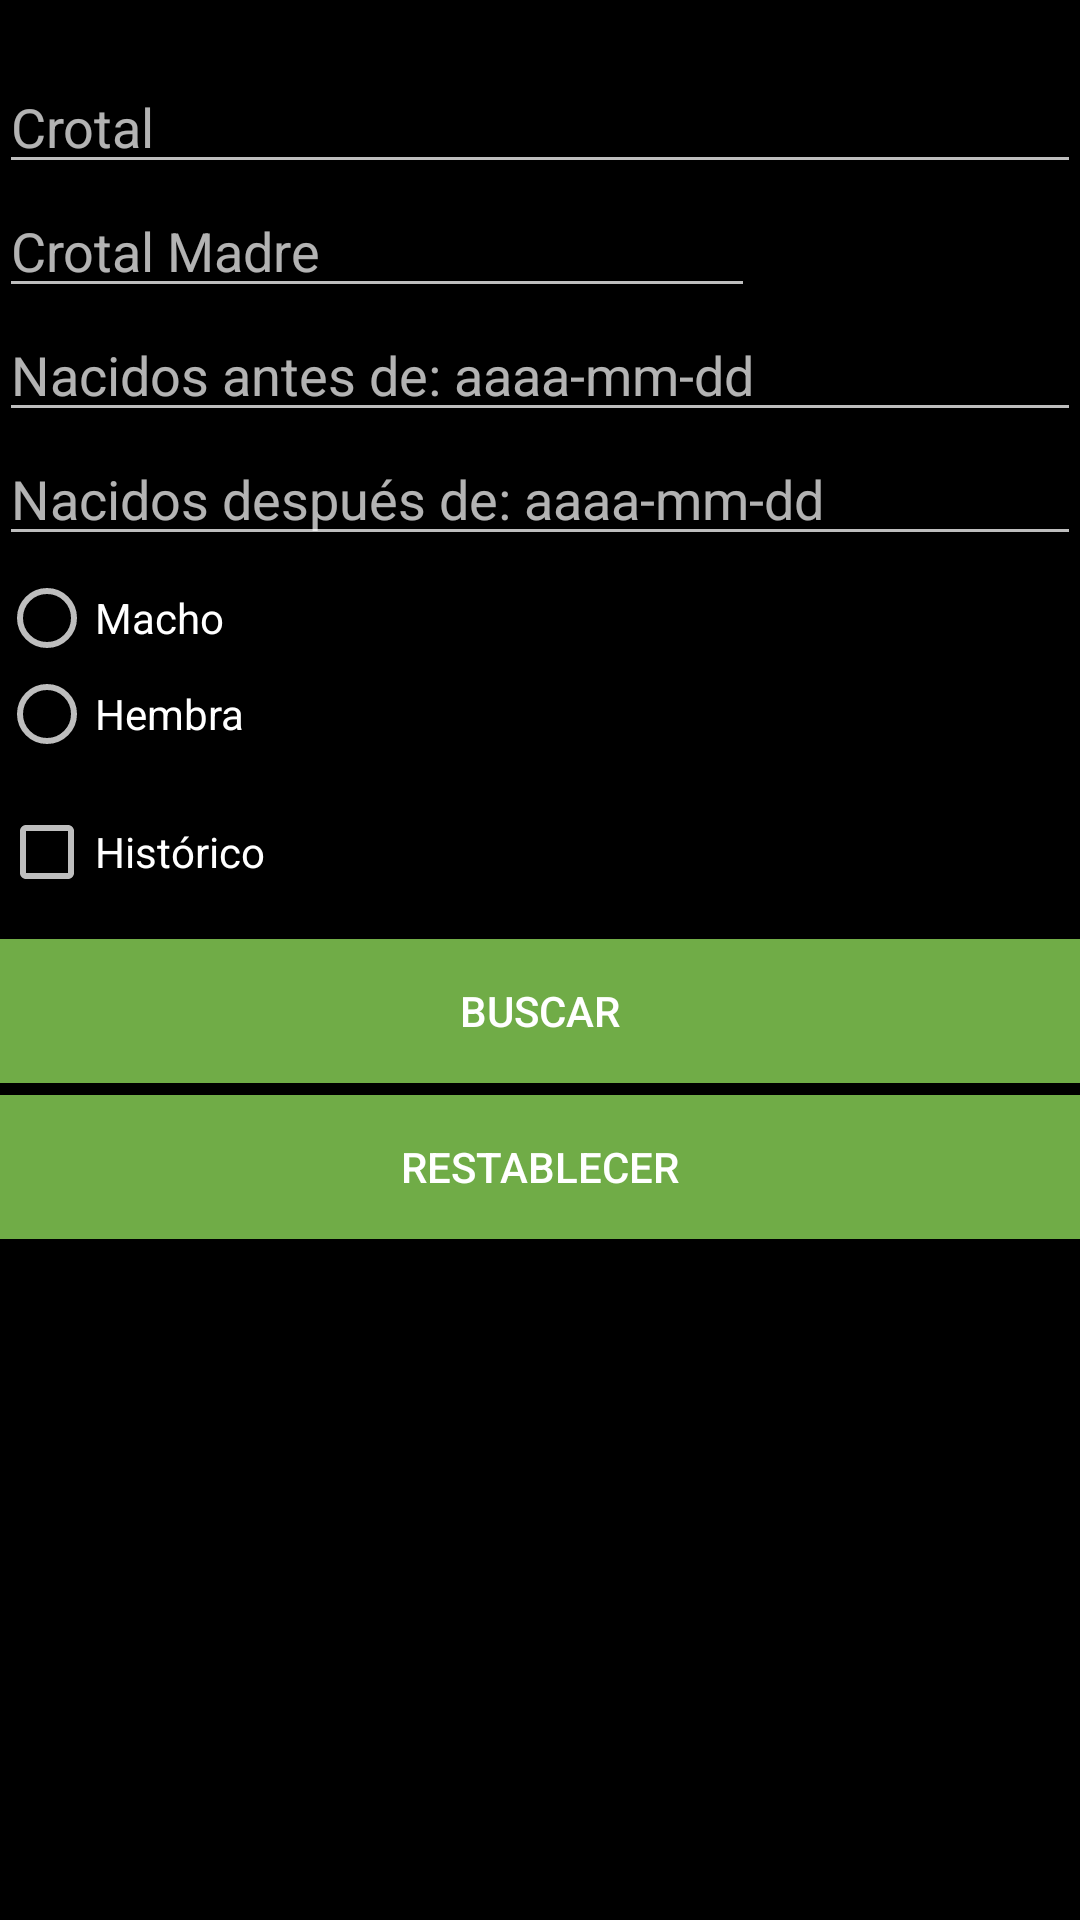

The Android layout XML behind this screen, and the referenced resources:
<!-- AndroidManifest.xml: application theme AppTheme -->
<!-- res/layout/activity_busquedas.xml -->
<?xml version="1.0" encoding="utf-8"?>
<RelativeLayout xmlns:android="http://schemas.android.com/apk/res/android"
    xmlns:tools="http://schemas.android.com/tools"
    android:id="@+id/activity_busquedas"
    android:layout_width="match_parent"
    android:layout_height="match_parent"
    android:paddingBottom="@dimen/activity_vertical_margin"
    android:paddingLeft="@dimen/activity_horizontal_margin"
    android:paddingRight="@dimen/activity_horizontal_margin"
    android:paddingTop="@dimen/activity_vertical_margin"
    tools:context="miganado.Operaciones.BusquedasActivity"
    android:background="@android:color/background_dark">

        <EditText
            android:layout_width="match_parent"
            android:layout_height="wrap_content"
            android:ems="12"
            android:id="@+id/etBuscarCrotal"
            android:hint="Crotal"
            android:layout_marginTop="20dp"
            android:layout_alignParentTop="true"
            android:layout_alignParentLeft="true"
            android:layout_alignParentStart="true"
            android:elevation="2dp" />


        <Button
            android:text="Restablecer"
            android:layout_width="match_parent"
            android:layout_height="wrap_content"
            android:id="@+id/btnRestablecer"
            android:layout_marginTop="52dp"
            android:layout_alignTop="@+id/btnBuscar"
            android:layout_alignParentLeft="true"
            android:layout_alignParentStart="true"
            android:background="@color/MiGanado_primary_color"/>


        <RadioGroup
        android:layout_width="wrap_content"
        android:layout_height="wrap_content"
        android:id="@+id/rgSexo"
            android:layout_alignTop="@+id/in_date2"
            android:layout_alignParentLeft="true"
            android:layout_alignParentStart="true">


                <RadioButton
                    android:text="Macho"
                    android:layout_width="wrap_content"
                    android:layout_height="wrap_content"
                    android:checked="false"
                    android:id="@+id/rbMacho"
                    android:layout_weight="1"
                    android:layout_below="@+id/in_date2"
                    android:layout_alignParentRight="true"
                    android:layout_alignParentEnd="true"
                    android:layout_marginRight="57dp"
                    android:layout_marginEnd="57dp"
                    android:layout_marginTop="46dp" />

                <RadioButton
                    android:text="Hembra"
                    android:layout_width="wrap_content"
                    android:layout_height="wrap_content"
                    android:checked="false"
                    android:id="@+id/rbHembra"
                    android:layout_weight="1"
                    android:layout_alignBaseline="@+id/rbMacho"
                    android:layout_alignBottom="@+id/rbMacho"
                    android:layout_toLeftOf="@+id/rbMacho"
                    android:layout_toStartOf="@+id/rbMacho"
                    android:layout_marginRight="32dp"
                    android:layout_marginEnd="32dp" />

        </RadioGroup>

        <CheckBox
            android:text="Histórico"
            android:layout_width="wrap_content"
            android:layout_height="wrap_content"
            android:id="@+id/cbHistorico"
            android:layout_marginTop="14dp"
            android:layout_below="@+id/rgSexo"
            android:layout_alignParentLeft="true"
            android:layout_alignParentStart="true" />

        <Button
            android:text="Buscar"
            android:layout_width="match_parent"
            android:layout_height="wrap_content"
            android:id="@+id/btnBuscar"
            android:layout_marginTop="13dp"
            android:layout_below="@+id/cbHistorico"
            android:layout_alignParentLeft="true"
            android:layout_alignParentStart="true"
            android:background="@color/MiGanado_primary_color"/>

        <EditText
            android:layout_width="200dp"
            android:layout_height="wrap_content"
            android:id="@+id/in_date"
            android:hint="Nacidos antes de: aaaa-mm-dd"
            android:elevation="2dp"
            android:layout_below="@+id/etBuscarCrotalMadre"
            android:layout_alignParentLeft="true"
            android:layout_alignParentStart="true"
            android:layout_alignParentRight="true"
            android:layout_alignParentEnd="true" />

        <EditText
            android:layout_width="200dp"
            android:layout_height="wrap_content"
            android:id="@+id/in_date2"
            android:hint="Nacidos después de: aaaa-mm-dd"
            android:layout_below="@+id/in_date"
            android:layout_alignParentLeft="true"
            android:layout_alignParentStart="true"
            android:layout_alignParentRight="true"
            android:layout_alignParentEnd="true" />

        <EditText
            android:layout_width="wrap_content"
            android:layout_height="wrap_content"
            android:ems="12"
            android:id="@+id/etBuscarCrotalMadre"
            android:hint="Crotal Madre"
            android:elevation="1dp"
            android:layout_below="@+id/etBuscarCrotal"
            android:layout_alignParentLeft="true"
            android:layout_alignParentStart="true" />


</RelativeLayout>
<!-- resources referenced by this layout -->
<resources>
  <color name="MiGanado_primary_color">#70ac47</color>
  <style name="AppTheme" parent="Theme.AppCompat">
          
          <item name="colorPrimary">@color/MiGanado_actualizar</item>
          <item name="colorPrimaryDark">@color/MiGanado_primary_color_dark</item>
          <item name="colorAccent">@color/MiGanado_primary_color</item>
          <item name="android:colorBackground">@android:color/background_light</item>
          <item name="android:textColorPrimary">@android:color/primary_text_dark</item>
          <item name="android:textColorPrimaryInverse">@android:color/primary_text_light</item>
          <item name="android:textColorSecondaryInverse">@android:color/secondary_text_light</item>
          <item name="android:textColorSecondary">@android:color/secondary_text_dark</item>
          <item name="android:colorForeground">?attr/textColorAlertDialogListItem</item>
          <item name="android:windowBackground">@drawable/fondo_miganado</item>
      </style>
  <color name="MiGanado_primary_color_dark">#358200</color>
  <!-- drawable fondo_miganado: png bitmap (drawable, 22537 bytes) -->
</resources>
